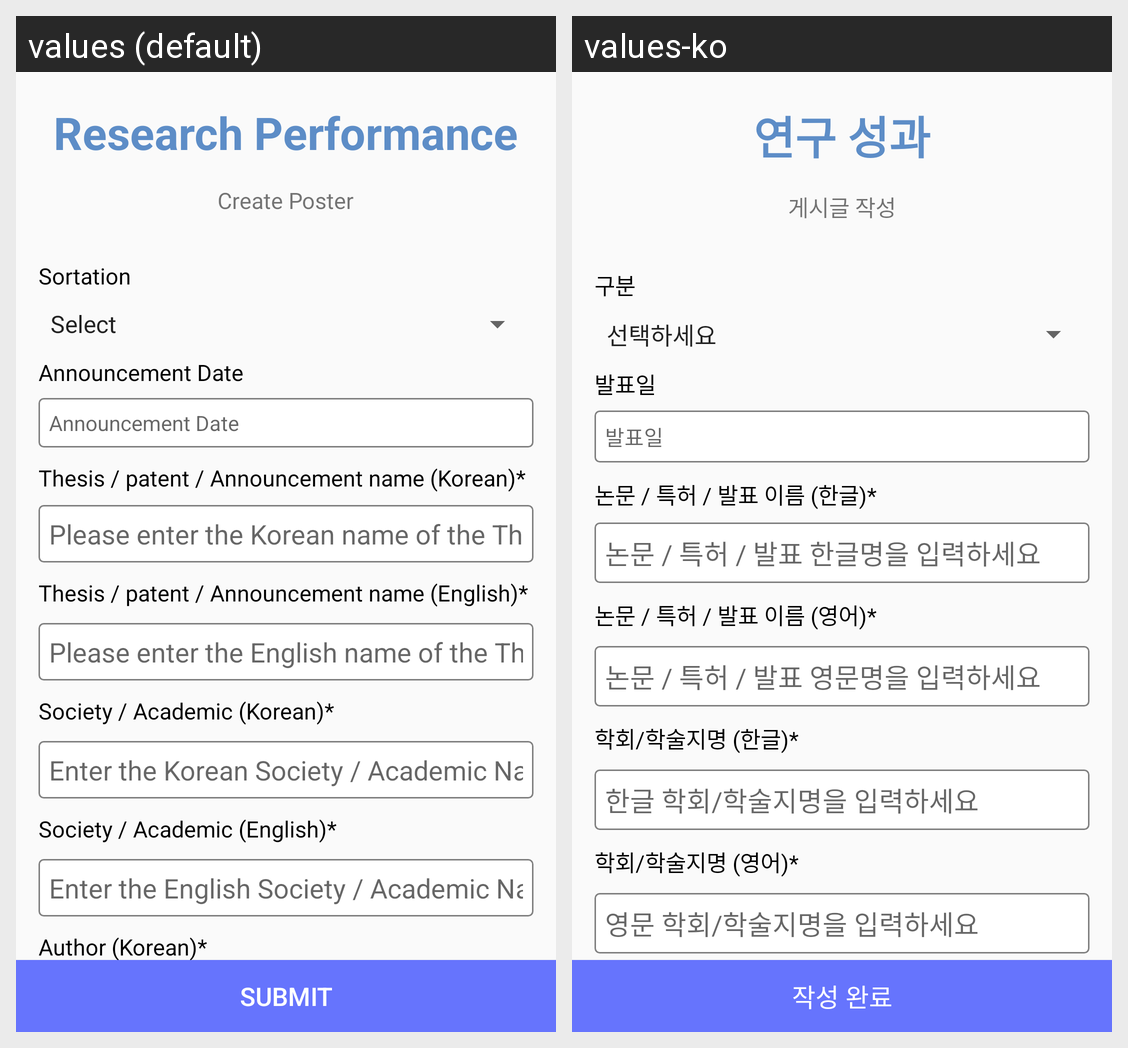

The Android screen above is rendered under two locales of the same app. Produce the string resources it draws, with the default and per-locale values.
Android screen res/layout/activity_result_edit.xml rendered under 2 locales, left to right: values (default), values-ko. Device: Nexus 5 (rendered at 1080×1920; each locale shown at half size, 540×960, under a caption strip naming it); theme AppTheme.
Strings drawn on this screen, with the default value and each locale's value (text and hints the layout hard-codes, and strings that could not be matched under every locale, appear in the picture but are not listed):

research_result_txt
  values: Research Performance
  values-ko: 연구 성과

create_result_txt
  values: Create Poster
  values-ko: 게시글 작성

result_classificationtxt
  values: Sortation
  values-ko: 구분

announcement_date
  values: Announcement Date
  values-ko: 발표일

announcement_date_txt
  values: Announcement Date
  values-ko: 발표일

thesis_name_ko_txt
  values: Thesis / patent / Announcement name (Korean)*
  values-ko: 논문 / 특허 / 발표 이름 (한글)*

thesis_name_ko
  values: Please enter the Korean name of the Thesis/patent/Announcement
  values-ko: 논문 / 특허 / 발표 한글명을 입력하세요

thesis_name_en_txt
  values: Thesis / patent / Announcement name (English)*
  values-ko: 논문 / 특허 / 발표 이름 (영어)*

thesis_name_en
  values: Please enter the English name of the Thesis/patent/Announcement
  values-ko: 논문 / 특허 / 발표 영문명을 입력하세요

academic_society_academic_name_ko_txt
  values: Society / Academic (Korean)*
  values-ko: 학회/학술지명 (한글)*

academic_society_academic_name_ko
  values: Enter the Korean Society / Academic Name
  values-ko: 한글 학회/학술지명을 입력하세요

academic_society_academic_name_en_txt
  values: Society / Academic (English)*
  values-ko: 학회/학술지명 (영어)*

academic_society_academic_name_en
  values: Enter the English Society / Academic Name
  values-ko: 영문 학회/학술지명을 입력하세요

research_result_submit_btn
  values: submit
  values-ko: 작성 완료
